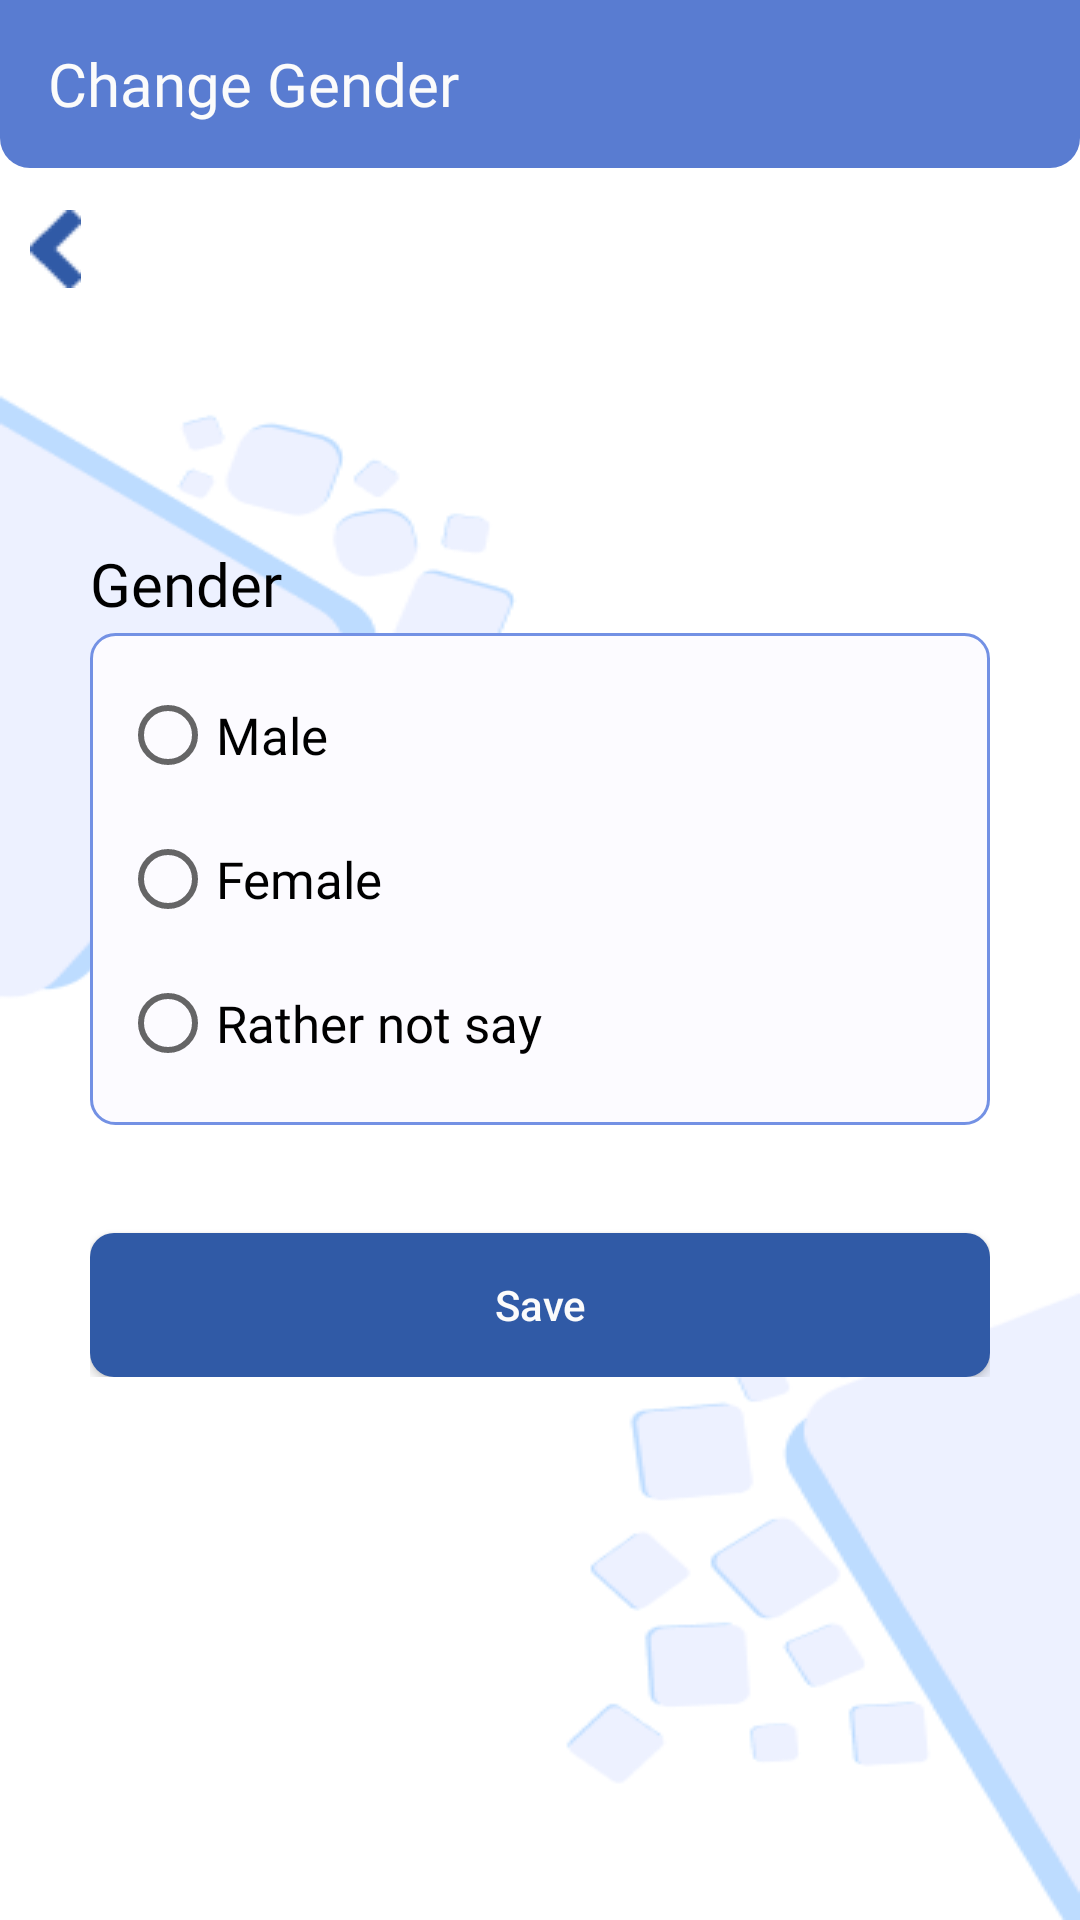

Here is an Android app screen rendered from its layout file. Give the layout XML and the strings, colors and styles it references.
<!-- AndroidManifest.xml: application theme Theme.FirebaseChatApp -->
<!-- res/layout/activity_change_user_gender.xml -->
<?xml version="1.0" encoding="utf-8"?>
<RelativeLayout
    xmlns:android="http://schemas.android.com/apk/res/android"
    xmlns:app="http://schemas.android.com/apk/res-auto"
    xmlns:tools="http://schemas.android.com/tools"
    android:background="@drawable/main_menu_background"
    android:layout_width="match_parent"
    android:layout_height="match_parent"
    tools:context=".userinfo.ChangeUserGender">

    <com.google.android.material.appbar.MaterialToolbar
        android:id="@+id/top_toolbar"
        app:title="Change Gender"
        app:titleTextAppearance="@style/ToolbarFont"
        app:titleTextColor="#FBFBFB"

        android:background="@drawable/top_toolbar_background"
        android:theme="@style/ToolbarPopupMenu"

        android:layout_width="match_parent"
        android:layout_height="?attr/actionBarSize"
    />

    <ImageView
        android:id="@+id/back_button_top"
        android:src="@drawable/back_symbol"
        android:clickable="true"
        android:focusable="true"
        android:layout_marginTop="70dp"
        android:layout_marginStart="10dp"
        android:layout_width="wrap_content"
        android:layout_height="wrap_content"/>

    <RelativeLayout
        android:layout_width="wrap_content"
        android:layout_height="wrap_content" android:layout_centerInParent="true" android:layout_marginStart="30dp"
        android:layout_marginTop="30dp" android:layout_marginEnd="30dp" android:layout_marginBottom="30dp">

        <TextView
            android:id="@+id/change_gender_title"
            android:layout_width="wrap_content"
            android:layout_height="wrap_content"
            android:fontFamily="@font/ud_digikyokasho_n_b"
            android:text="Gender"
            android:textColor="@color/black"
            android:textSize="20sp"
        />

        <RadioGroup
            android:id="@+id/change_gender_container"
            android:layout_width="match_parent"
            android:layout_height="wrap_content"
            android:layout_alignTop="@id/change_gender_title"
            android:layout_marginTop="30dp"
            android:background="@drawable/user_text_input_background"
            android:padding="10dp">

            <RadioButton
                android:id="@+id/gender_male_input"
                android:layout_width="wrap_content"
                android:layout_height="wrap_content"
                android:fontFamily="@font/ud_digikyokasho_n_r"
                android:text="@string/male_gender_text"
                android:textColor="@color/black"
                android:textSize="17sp"
            />

            <RadioButton
                android:id="@+id/gender_female_input"
                android:layout_width="wrap_content"
                android:layout_height="wrap_content"
                android:fontFamily="@font/ud_digikyokasho_n_r"
                android:text="@string/female_gender_text"
                android:textColor="@color/black"
                android:textSize="17sp"
            />

            <RadioButton
                android:id="@+id/gender_unknown_input"
                android:layout_width="wrap_content"
                android:layout_height="wrap_content"
                android:fontFamily="@font/ud_digikyokasho_n_r"
                android:text="@string/rather_not_say_gender_text"
                android:textColor="@color/black"
                android:textSize="17sp"
            />

        </RadioGroup>

        <android.widget.Button
            android:id="@+id/change_gender_button"
            android:layout_width="wrap_content"
            android:layout_height="wrap_content"
            android:layout_alignTop="@id/change_gender_container"
            android:layout_centerHorizontal="true"
            android:layout_marginTop="200dp"
            android:foreground="?android:attr/selectableItemBackground"
            android:background="@drawable/button_background"
            android:text="@string/save_button"
            android:textAllCaps="false"
            android:textColor="#FBFBFB"
        />

    </RelativeLayout>

</RelativeLayout>
<!-- resources referenced by this layout -->
<resources>
  <!-- drawable back_symbol: png bitmap (drawable, 389 bytes) -->
  <!-- drawable button_background (drawable) -->
  <?xml version="1.0" encoding="utf-8"?>
  <shape xmlns:android="http://schemas.android.com/apk/res/android"
         android:shape="rectangle">
      <corners
          android:radius="8dp" />
      <solid
          android:color="#305AA6" />
      <size
          android:width="328dp"
          android:height="40dp" />
  </shape>
  <!-- drawable main_menu_background (drawable) -->
  <?xml version="1.0" encoding="utf-8"?>
  <layer-list xmlns:android="http://schemas.android.com/apk/res/android">
      <item>
          <shape android:shape="rectangle">
              <solid android:color="@color/white"/>
          </shape>
      </item>
  
      <item>
          <bitmap android:src="@drawable/main_menu_background_img"/>
      </item>
  </layer-list>
  <!-- drawable top_toolbar_background (drawable) -->
  <?xml version="1.0" encoding="utf-8"?>
  <layer-list xmlns:android="http://schemas.android.com/apk/res/android">
      <item>
          <shape android:shape="rectangle">
              <solid android:color="#597CD1"/>
              <corners android:bottomLeftRadius="10dp"
                       android:bottomRightRadius="10dp"/>
          </shape>
      </item>
  </layer-list>
  <!-- drawable user_text_input_background (drawable) -->
  <?xml version="1.0" encoding="utf-8"?>
  <layer-list xmlns:android="http://schemas.android.com/apk/res/android">
      <item>
          <shape android:shape="rectangle">
              <solid android:color="#FCFBFF"/>
              <stroke
                  android:width="1dp"
                  android:color="#7391E4"/>
              <corners android:radius="8dp"/>
          </shape>
      </item>
  </layer-list>
  <string name="female_gender_text">Female</string>
  <string name="male_gender_text">Male</string>
  <string name="rather_not_say_gender_text">Rather not say</string>
  <string name="save_button">Save</string>
  <style name="ToolbarFont">
          <item name="android:fontFamily">@font/ud_digikyokasho_n_b</item>
          <item name="android:textSize">20sp</item>
      </style>
  <style name="ToolbarPopupMenu" parent="@style/Widget.MaterialComponents.PopupMenu">
          <item name="colorControlNormal">#FBFBFB</item>
      </style>
  <style name="Theme.FirebaseChatApp" parent="Theme.MaterialComponents.DayNight.NoActionBar">
          
          <item name="colorPrimary">@color/purple_500</item>
          <item name="colorPrimaryVariant">@color/purple_700</item>
          <item name="colorOnPrimary">@color/white</item>
          
          <item name="colorSecondary">@color/teal_200</item>
          <item name="colorSecondaryVariant">@color/teal_700</item>
          <item name="colorOnSecondary">@color/black</item>
          
          <item name="android:statusBarColor" tools:targetApi="l">#305AA6</item>
          
          <item name="android:textColorHint">#AABBC6</item>
          <item name="android:navigationBarColor">#305AA6</item>
      </style>
  <!-- drawable main_menu_background_img: png bitmap (drawable, 16356 bytes) -->
  <!-- not gathered from this repository: default colours our renderer supplied (Android Studio template values) -->
  <color name="purple_500">#FF6200EE</color>
  <color name="purple_700">#FF3700B3</color>
  <color name="teal_200">#FF03DAC5</color>
  <color name="teal_700">#FF018786</color>
  <color name="black">#FF000000</color>
  <color name="white">#FFFFFFFF</color>
</resources>
